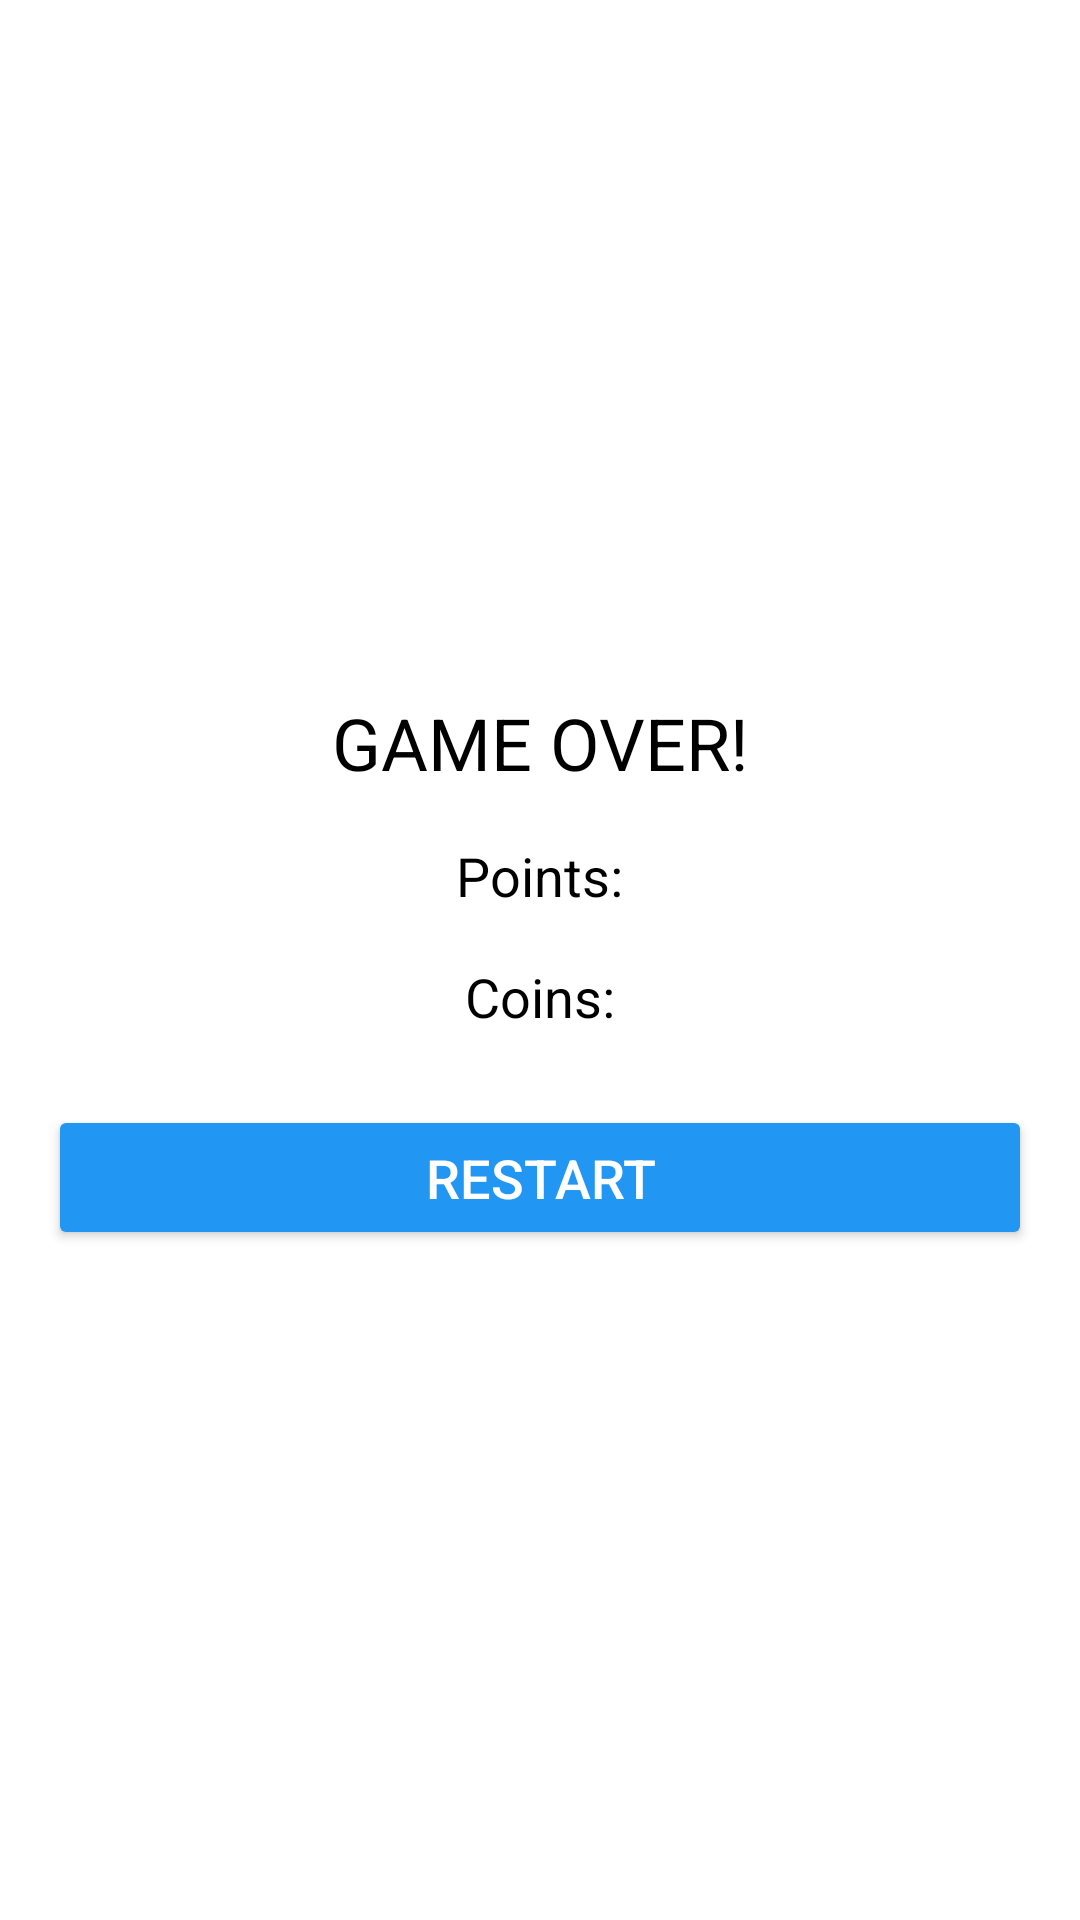

Android layout source for this screen:
<!-- AndroidManifest.xml: application theme Theme.EstellarExodus -->
<!-- res/layout/activity_finish_game.xml -->
<?xml version="1.0" encoding="utf-8"?>
<androidx.constraintlayout.widget.ConstraintLayout xmlns:android="http://schemas.android.com/apk/res/android"
    xmlns:app="http://schemas.android.com/apk/res-auto"
    xmlns:tools="http://schemas.android.com/tools"
    android:layout_width="match_parent"
    android:layout_height="match_parent"
    tools:context=".FinishGame"
    android:id="@+id/view">

    <LinearLayout xmlns:android="http://schemas.android.com/apk/res/android"
        xmlns:app="http://schemas.android.com/apk/res-auto"
        xmlns:tools="http://schemas.android.com/tools"
        android:layout_width="match_parent"
        android:layout_height="match_parent"
        android:orientation="vertical"
        android:gravity="center"
        android:padding="16dp"
        android:background="@color/white"
        tools:context=".GameResultsActivity">

        <TextView
            android:id="@+id/textBonus"
            android:layout_width="wrap_content"
            android:layout_height="wrap_content"
            android:text="¡Bonus x2!"
            android:textSize="18sp"
            android:textColor="@color/colorBonus"
            android:gravity="center"
            android:padding="8dp"
            android:visibility="gone" />

        
        <TextView
            android:layout_width="wrap_content"
            android:layout_height="wrap_content"
            android:text="GAME OVER!"
            android:textSize="24sp"
            android:textColor="@android:color/black"
            android:gravity="center"
            android:padding="8dp" />

        <TextView
            android:id="@+id/textPoints"
            android:layout_width="wrap_content"
            android:layout_height="wrap_content"
            android:text="Points:"
            android:textSize="18sp"
            android:textColor="@android:color/black"
            android:gravity="center"
            android:padding="8dp" />

        <TextView
            android:id="@+id/textCoins"
            android:layout_width="wrap_content"
            android:layout_height="wrap_content"
            android:text="Coins:"
            android:textSize="18sp"
            android:textColor="@android:color/black"
            android:gravity="center"
            android:padding="8dp" />

        
        <Button
            android:id="@+id/btnRestartGame"
            android:layout_width="match_parent"
            android:layout_height="wrap_content"
            android:text="RESTART"
            android:textSize="18sp"
            android:textColor="@android:color/white"
            android:backgroundTint="@color/colorPrimary"
            android:gravity="center"
            android:padding="12dp"
            android:layout_marginTop="16dp" />

    </LinearLayout>
</androidx.constraintlayout.widget.ConstraintLayout>
<!-- resources referenced by this layout -->
<resources>
  <color name="colorBonus">#FFD700</color>
  <color name="colorPrimary">#2196F3</color>
  <color name="white">#FFFFFFFF</color>
  <style name="Theme.EstellarExodus" parent="Base.Theme.EstellarExodus" />
  <style name="Base.Theme.EstellarExodus" parent="Theme.Material3.DayNight.NoActionBar">
          
          
          <item name="android:windowFullscreen">true</item>
      </style>
</resources>
